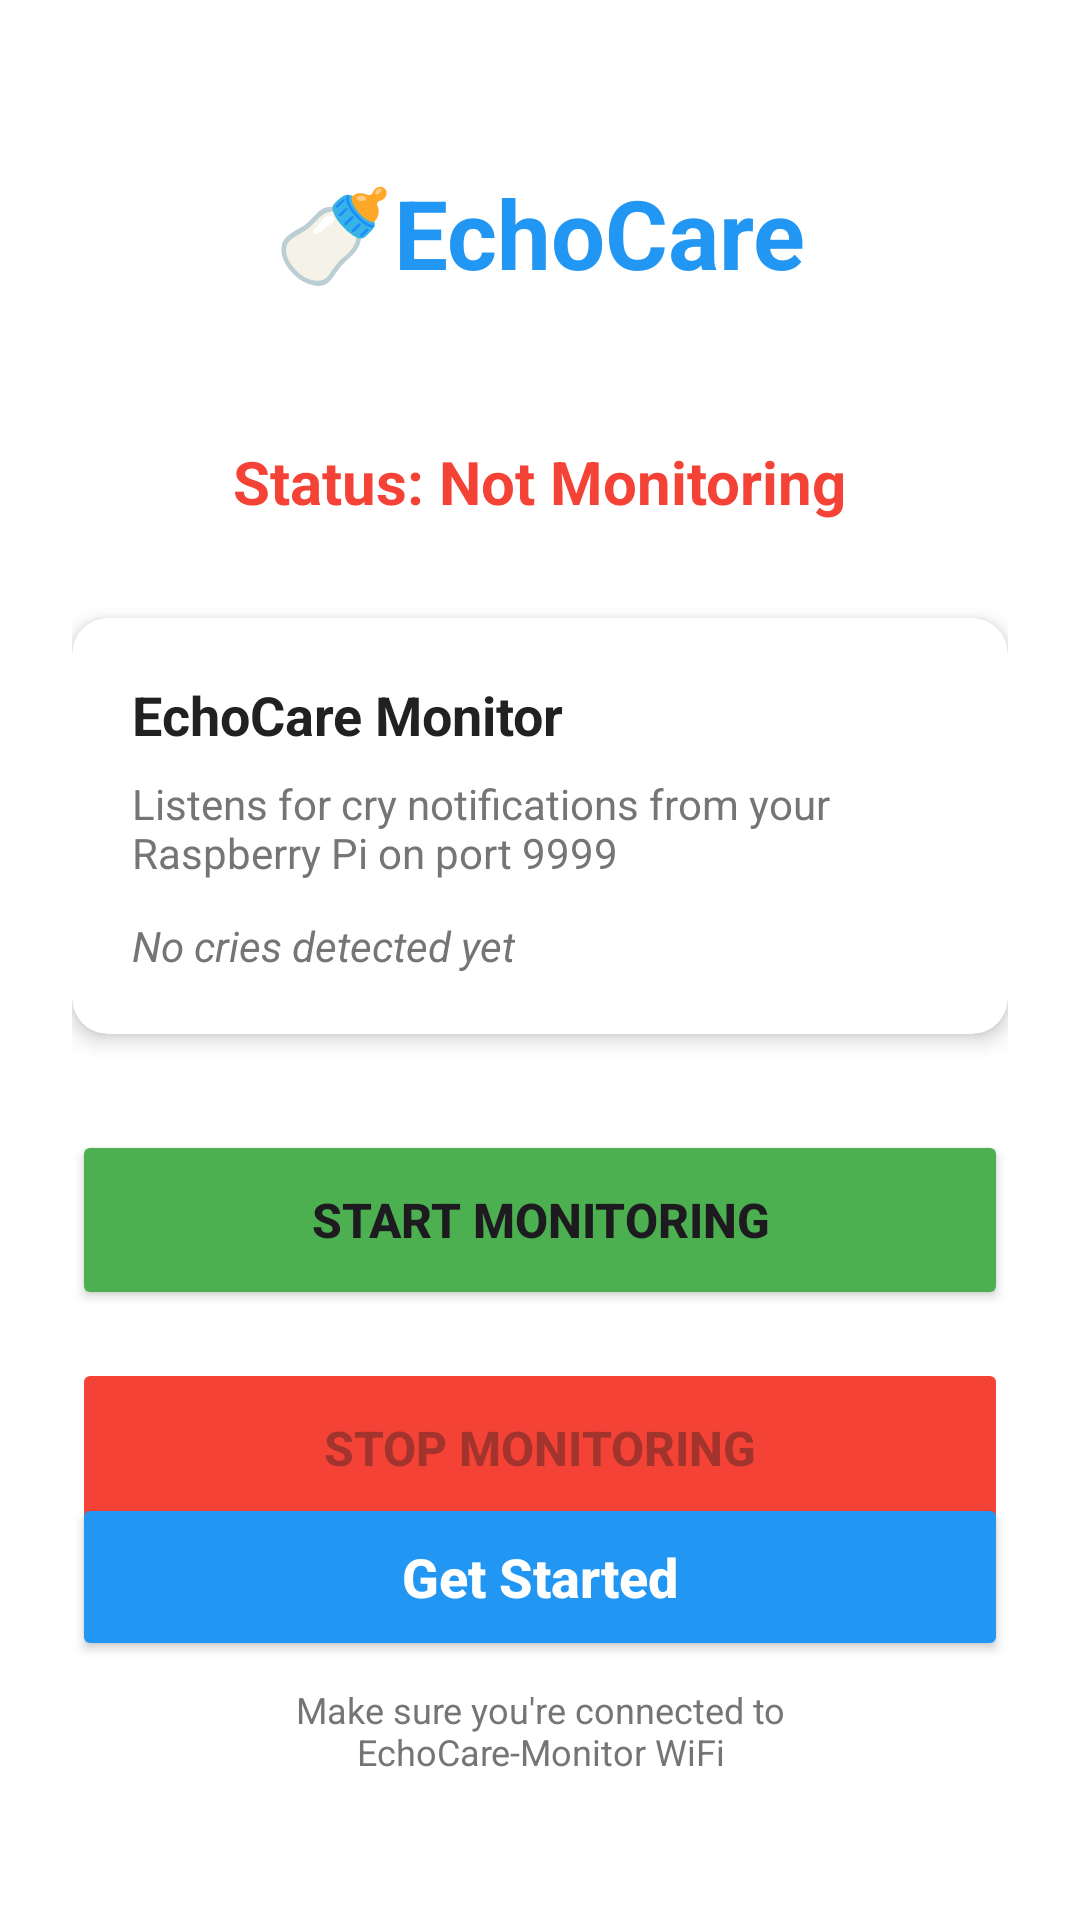

Reconstruct the res/layout file that produces this screen, plus the resources it refers to.
<!-- AndroidManifest.xml: activity theme AppTheme -->
<!-- res/layout/activity_main.xml -->
<?xml version="1.0" encoding="utf-8"?>
<FrameLayout
    xmlns:android="http://schemas.android.com/apk/res/android"
    xmlns:app="http://schemas.android.com/apk/res-auto"
    android:layout_width="match_parent"
    android:layout_height="match_parent">

    
    
    
    
    <LinearLayout
        android:id="@+id/layoutMainApp"
        android:layout_width="match_parent"
        android:layout_height="match_parent"
        android:orientation="vertical"
        android:visibility="gone">

        
        <androidx.fragment.app.FragmentContainerView
            android:id="@+id/navHostFragment"
            android:name="androidx.navigation.fragment.NavHostFragment"
            android:layout_width="match_parent"
            android:layout_height="0dp"
            android:layout_weight="1"
            app:defaultNavHost="true"
            app:navGraph="@navigation/nav_graph" />

        
        <com.google.android.material.bottomnavigation.BottomNavigationView
            android:id="@+id/bottomNavigation"
            android:layout_width="match_parent"
            android:layout_height="wrap_content"
            android:background="@color/surface"
            app:menu="@menu/bottom_nav_menu"
            app:labelVisibilityMode="labeled"
            app:itemIconTint="@color/bottom_nav_color"
            app:itemTextColor="@color/bottom_nav_color" />

    </LinearLayout>

    
    
    
    
    <androidx.constraintlayout.widget.ConstraintLayout
        android:id="@+id/layoutLanding"
        android:layout_width="match_parent"
        android:layout_height="match_parent"
        android:padding="24dp"
        android:background="@color/background_light">

        
        <TextView
            android:id="@+id/titleTextView"
            android:layout_width="wrap_content"
            android:layout_height="wrap_content"
            android:text="@string/app_name"
            android:textSize="32sp"
            android:textStyle="bold"
            android:textColor="@color/primary"
            app:layout_constraintTop_toTopOf="parent"
            app:layout_constraintStart_toStartOf="parent"
            app:layout_constraintEnd_toEndOf="parent"
            android:layout_marginTop="32dp" />

        
        <TextView
            android:id="@+id/statusTextView"
            android:layout_width="wrap_content"
            android:layout_height="wrap_content"
            android:text="Status: Not Monitoring"
            android:textSize="20sp"
            android:textStyle="bold"
            android:textColor="@color/offline_red"
            app:layout_constraintTop_toBottomOf="@id/titleTextView"
            app:layout_constraintStart_toStartOf="parent"
            app:layout_constraintEnd_toEndOf="parent"
            android:layout_marginTop="48dp" />

        
        <androidx.cardview.widget.CardView
            android:id="@+id/infoCard"
            android:layout_width="0dp"
            android:layout_height="wrap_content"
            app:cardCornerRadius="12dp"
            app:cardElevation="4dp"
            app:cardBackgroundColor="@color/card_background_light"
            app:layout_constraintTop_toBottomOf="@id/statusTextView"
            app:layout_constraintStart_toStartOf="parent"
            app:layout_constraintEnd_toEndOf="parent"
            android:layout_marginTop="32dp">

            <LinearLayout
                android:layout_width="match_parent"
                android:layout_height="wrap_content"
                android:orientation="vertical"
                android:padding="20dp">

                <TextView
                    android:layout_width="wrap_content"
                    android:layout_height="wrap_content"
                    android:text="@string/landing_monitor_title"
                    android:textSize="18sp"
                    android:textStyle="bold"
                    android:textColor="@color/text_primary_light" />

                <TextView
                    android:layout_width="wrap_content"
                    android:layout_height="wrap_content"
                    android:text="@string/landing_monitor_description"
                    android:textSize="14sp"
                    android:textColor="@color/text_secondary"
                    android:layout_marginTop="8dp" />

                <TextView
                    android:id="@+id/lastCryTextView"
                    android:layout_width="wrap_content"
                    android:layout_height="wrap_content"
                    android:text="No cries detected yet"
                    android:textSize="14sp"
                    android:textColor="@color/text_secondary"
                    android:layout_marginTop="12dp"
                    android:textStyle="italic" />

            </LinearLayout>

        </androidx.cardview.widget.CardView>

        
        <Button
            android:id="@+id/startButton"
            android:layout_width="0dp"
            android:layout_height="60dp"
            android:text="Start Monitoring"
            android:textSize="16sp"
            android:textStyle="bold"
            android:backgroundTint="@color/online_green"
            app:layout_constraintTop_toBottomOf="@id/infoCard"
            app:layout_constraintStart_toStartOf="parent"
            app:layout_constraintEnd_toEndOf="parent"
            android:layout_marginTop="32dp" />

        
        <Button
            android:id="@+id/stopButton"
            android:layout_width="0dp"
            android:layout_height="60dp"
            android:text="Stop Monitoring"
            android:textSize="16sp"
            android:textStyle="bold"
            android:backgroundTint="@color/offline_red"
            android:enabled="false"
            app:layout_constraintTop_toBottomOf="@id/startButton"
            app:layout_constraintStart_toStartOf="parent"
            app:layout_constraintEnd_toEndOf="parent"
            android:layout_marginTop="16dp" />

        
        <Button
            android:id="@+id/btnGetStarted"
            android:layout_width="0dp"
            android:layout_height="56dp"
            android:text="@string/get_started"
            android:textSize="18sp"
            android:textStyle="bold"
            android:textAllCaps="false"
            android:backgroundTint="@color/primary"
            android:textColor="@color/white"
            app:layout_constraintStart_toStartOf="parent"
            app:layout_constraintEnd_toEndOf="parent"
            app:layout_constraintBottom_toTopOf="@id/connectionInfoTextView"
            android:layout_marginBottom="8dp" />

        
        <TextView
            android:id="@+id/connectionInfoTextView"
            android:layout_width="wrap_content"
            android:layout_height="wrap_content"
            android:text="@string/landing_wifi_reminder"
            android:textSize="12sp"
            android:textColor="@color/text_secondary"
            android:textAlignment="center"
            android:gravity="center"
            app:layout_constraintBottom_toBottomOf="parent"
            app:layout_constraintStart_toStartOf="parent"
            app:layout_constraintEnd_toEndOf="parent"
            android:layout_marginBottom="24dp" />

    </androidx.constraintlayout.widget.ConstraintLayout>

</FrameLayout>
<!-- resources referenced by this layout -->
<resources>
  <color name="background_light">#FFFFFF</color>
  <color name="card_background_light">#FFFFFF</color>
  <color name="offline_red">#F44336</color>
  <color name="online_green">#4CAF50</color>
  <color name="primary">#2196F3</color>
  <color name="surface">#FFFFFF</color>
  <color name="text_primary_light">#212121</color>
  <color name="text_secondary">#757575</color>
  <color name="white">#FFFFFF</color>
  <string name="app_name">🍼EchoCare</string>
  <string name="get_started">Get Started</string>
  <string name="landing_monitor_description">Listens for cry notifications from your Raspberry Pi on port 9999</string>
  <string name="landing_monitor_title">EchoCare Monitor</string>
  <string name="landing_wifi_reminder">Make sure you\'re connected to\nEchoCare-Monitor WiFi</string>
  <style name="AppTheme" parent="Theme.Material3.Light.NoActionBar">
          <item name="colorPrimary">#2196F3</item>
          <item name="colorPrimaryDark">#1976D2</item>
          <item name="colorAccent">#FF4081</item>
      </style>
</resources>
